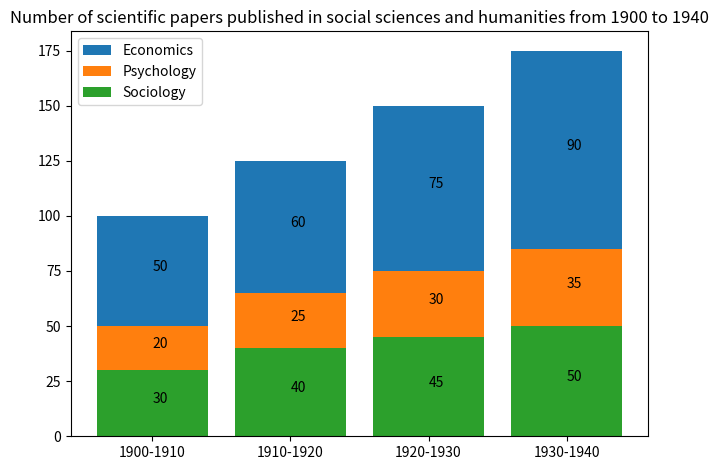

Recreate this plot in Python. (Note: this script raises an exception after producing the figure.)

import matplotlib.pyplot as plt
import numpy as np

fig=plt.figure()
ax=fig.add_subplot()

data=np.array([[50,20,30],[60,25,40],[75,30,45],[90,35,50]])

periods=np.array(['1900-1910','1910-1920','1920-1930','1930-1940'])
disciplines=np.array(['Economics','Psychology','Sociology'])

ax.bar(periods,data[:,0],label=disciplines[0],bottom=data[:,1]+data[:,2])
ax.bar(periods,data[:,1],label=disciplines[1],bottom=data[:,2])
ax.bar(periods,data[:,2],label=disciplines[2])

for x,y,v in zip(periods,data.sum(axis=1),data):
    ax.annotate(str(v[0]),xy=(x,y-v[0]/2))
    ax.annotate(str(v[1]),xy=(x,y-v[0]-v[1]/2))
    ax.annotate(str(v[2]),xy=(x,y-v[0]-v[1]-v[2]/2))

ax.set_xticks(periods)
ax.legend()
ax.set_title('Number of scientific papers published in social sciences and humanities from 1900 to 1940')

fig.tight_layout()
plt.savefig('Bar Chart/png/313.png')
plt.clf()
